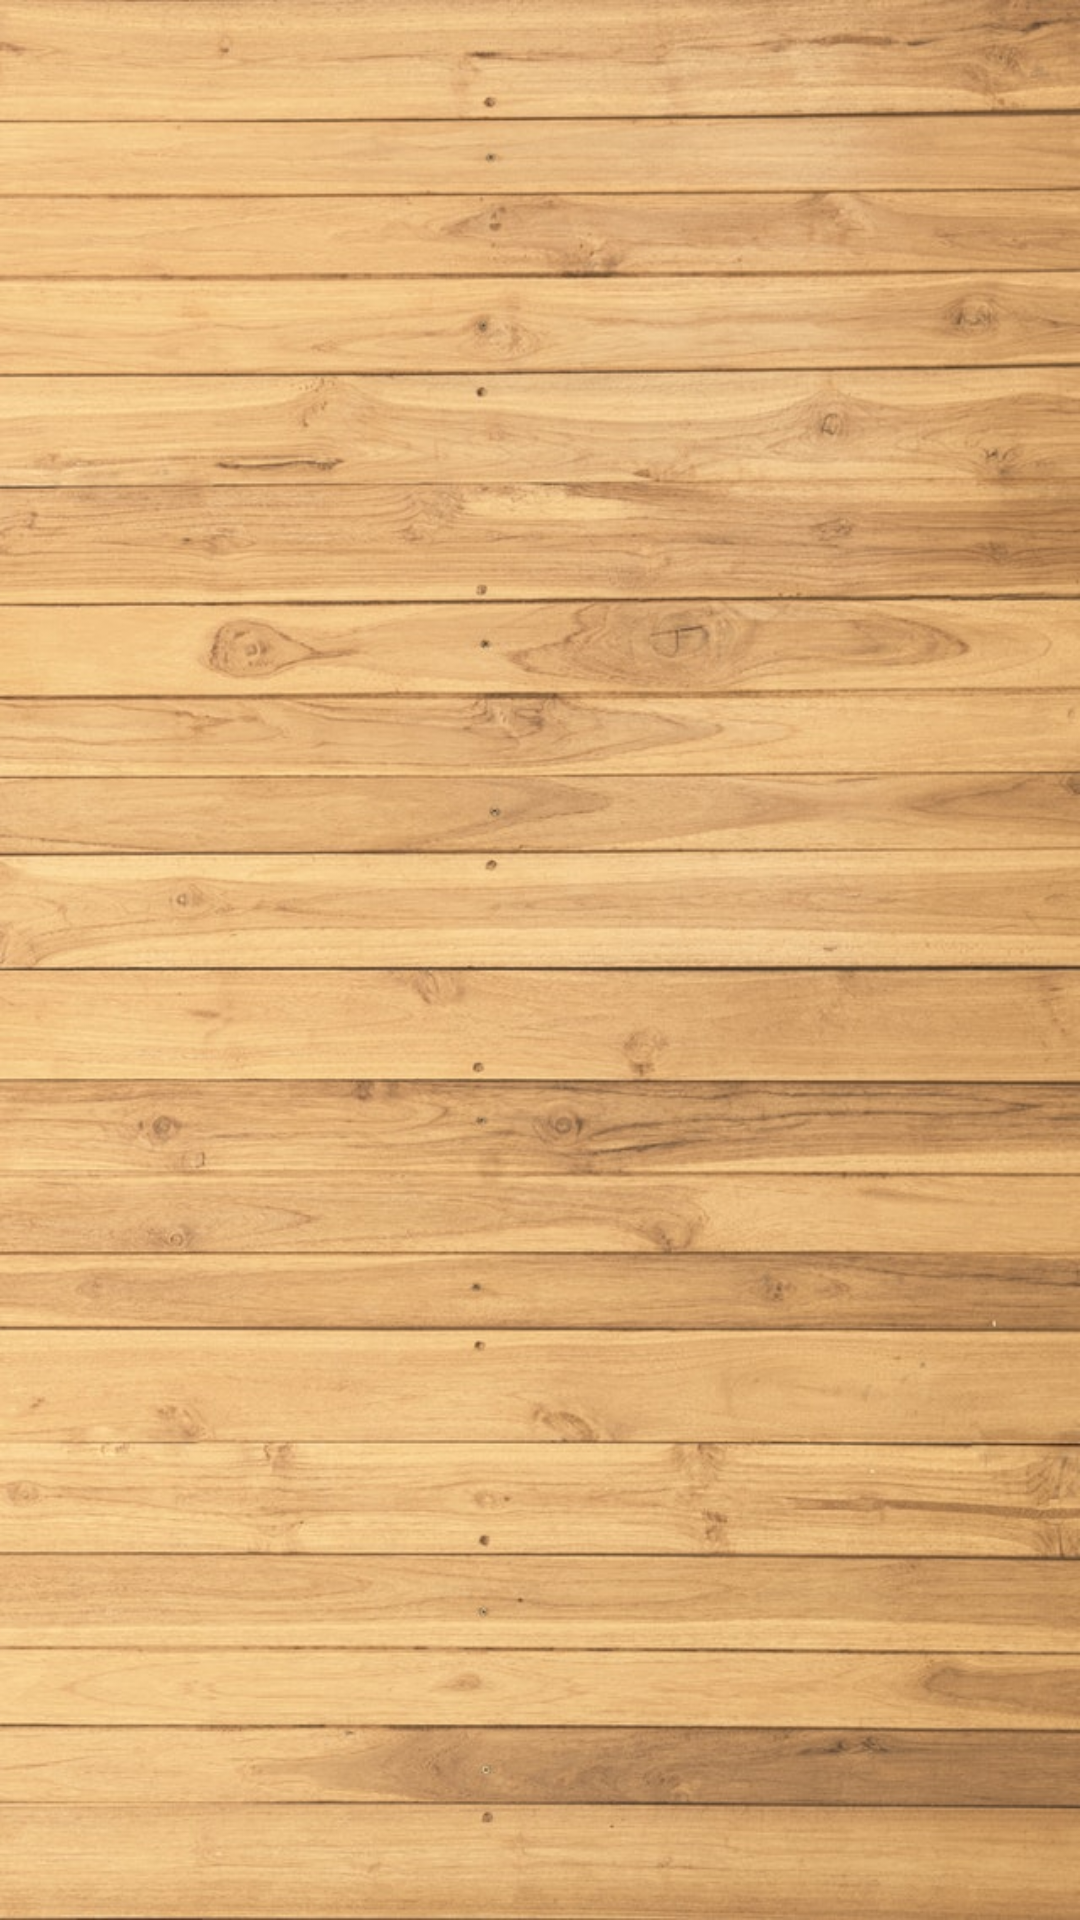

Reconstruct the res/layout file that produces this screen, plus the resources it refers to.
<!-- AndroidManifest.xml: application theme Theme.Pazell -->
<!-- res/layout/activity_grid.xml -->
<?xml version="1.0" encoding="utf-8"?>
<androidx.constraintlayout.widget.ConstraintLayout xmlns:android="http://schemas.android.com/apk/res/android"
    xmlns:app="http://schemas.android.com/apk/res-auto"
    xmlns:tools="http://schemas.android.com/tools"
    android:layout_width="match_parent"
    android:layout_height="match_parent"
    tools:context=".GridActivity"
    android:background="@drawable/wooden_background"
    android:layoutDirection="ltr">

    <GridView
        android:layout_width="0dp"
        android:layout_height="0dp"
        android:layout_margin="8dp"
        android:horizontalSpacing="10dp"
        android:numColumns="3"
        android:paddingHorizontal="10dp"
        android:paddingVertical="10dp"
        android:verticalSpacing="10dp"
        app:layout_constraintBottom_toBottomOf="parent"
        app:layout_constraintEnd_toEndOf="parent"
        app:layout_constraintStart_toStartOf="parent"
        app:layout_constraintTop_toTopOf="parent"
        android:id="@+id/grid"/>
</androidx.constraintlayout.widget.ConstraintLayout>
<!-- resources referenced by this layout -->
<resources>
  <!-- drawable wooden_background: jpg bitmap (drawable-v24, 135105 bytes) -->
  <style name="Theme.Pazell" parent="Theme.MaterialComponents.DayNight.DarkActionBar">
          
          <item name="colorPrimary">@color/purple_500</item>
          <item name="colorPrimaryVariant">@color/purple_700</item>
          <item name="colorOnPrimary">@color/white</item>
          
          <item name="colorSecondary">@color/teal_200</item>
          <item name="colorSecondaryVariant">@color/teal_700</item>
          <item name="colorOnSecondary">@color/black</item>
          
          <item name="android:statusBarColor" tools:targetApi="l">?attr/colorPrimaryVariant</item>
          
      </style>
  <color name="purple_500">#FF6200EE</color>
  <color name="purple_700">#FF3700B3</color>
  <color name="white">#FFFFFFFF</color>
  <color name="teal_200">#FF03DAC5</color>
  <color name="teal_700">#FF018786</color>
  <color name="black">#FF000000</color>
</resources>
